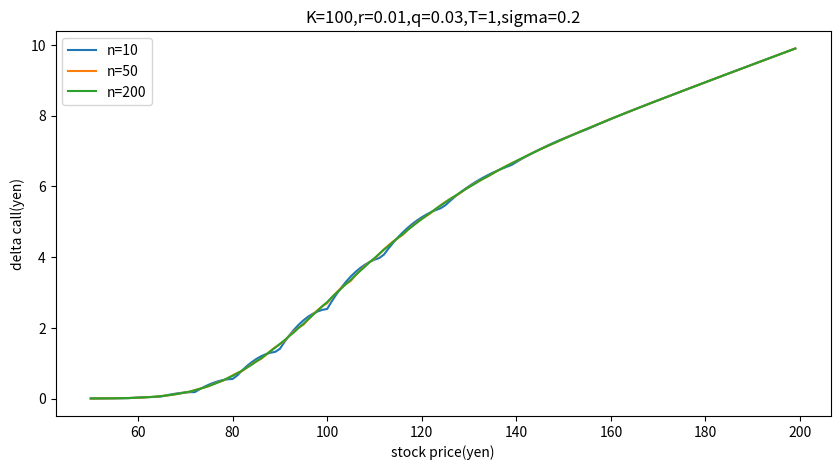

Write the Python code that produced this figure.
import numpy as np
import matplotlib.pyplot as plt
import math
from scipy.stats import norm

K=100
r=0.01
q=0.03
tend=1
t=0
sig=0.2

x = np.empty(0)
y1 = np.empty(0)
y2 = np.empty(0)
y3 = np.empty(0)
y4 = np.empty(0)
y5 = np.empty(0)
y6 = np.empty(0)
y7 = np.empty(0)

for i in range(0,150):
    S=i+50 #株価
    d1=(math.log(S/K)+(r-q+sig*sig/2)*(tend-t))/(sig*math.sqrt(tend-t))
    d2=(math.log(S/K)+(r-q-sig*sig/2)*(tend-t))/(sig*math.sqrt(tend-t))

    call = S*math.exp(q*t-q*tend)*norm.cdf(x=d1, loc=0, scale=1)-K*math.exp(r*t-r*tend)*norm.cdf(x=d2, loc=0, scale=1)
    x= np.append(x, S)
    y1= np.append(y1, call)

for i in range(0,150):
    SS=i+50
    n=10
    deltat=tend/n
    #上昇下降
    u=math.exp(sig*math.sqrt(3*deltat))
    d=math.exp(-sig*math.sqrt(3*deltat))
    #確率
    pu=1/6+(r-sig*sig/2)*math.sqrt(deltat/12/sig**2)
    pm=2/3
    pd=1/6-(r-sig*sig/2)*math.sqrt(deltat/12/sig**2)
    call = np.zeros((n+1, 2*n+1)) #リスト何個、リストの要素何個
    for i in range(-n,n+1): #-n～n
        S = u**(i)*SS
        #S=SS*math.exp((r-q-sig**2/2)*tend+sig*math.sqrt(tend)*random.gauss(0,1))
        C=max(S-K,0)
        call[n][n-i]=C #どのリストの何番目

    for i in range(n,0,-1):  #1～n(時間軸)
        k=2*i-1 #k=2n-1～1()
        for j in range(1,k+1): #(推移)
            call[i-1][j-1]=math.exp(-r*deltat)*(pu*call[i][j+1]+pm*call[i][j]+pd*call[i][j-1])
            #call[i-1][j]=math.exp(-r*deltat)*(pu*call[i][j+1]+pm*call[i][j]+pd*call[i][j-1])
    y2= np.append(y2, call[0][0])

for i in range(0,150):
    SS=i+50
    n=50
    deltat=tend/n
    #上昇下降
    u=math.exp(sig*math.sqrt(3*deltat))
    d=math.exp(-sig*math.sqrt(3*deltat))
    #確率
    pu=1/6+(r-sig*sig/2)*math.sqrt(deltat/12/sig**2)
    pm=2/3
    pd=1/6-(r-sig*sig/2)*math.sqrt(deltat/12/sig**2)
    call = np.zeros((n+1, 2*n+1)) #リスト何個、リストの要素何個
    for i in range(-n,n+1): #-n～n
        S = u**(i)*SS
        #S=SS*math.exp((r-q-sig**2/2)*tend+sig*math.sqrt(tend)*random.gauss(0,1))
        C=max(S-K,0)
        call[n][n-i]=C #どのリストの何番目

    for i in range(n,0,-1):  #1～n(時間軸)
        k=2*i-1 #k=2n-1～1()
        for j in range(1,k+1): #(推移)
            call[i-1][j-1]=math.exp(-r*deltat)*(pu*call[i][j+1]+pm*call[i][j]+pd*call[i][j-1])
            #call[i-1][j]=math.exp(-r*deltat)*(pu*call[i][j+1]+pm*call[i][j]+pd*call[i][j-1])
    y3= np.append(y3, call[0][0])

for i in range(0,150):
    SS=i+50
    n=200
    deltat=tend/n
    #上昇下降
    u=math.exp(sig*math.sqrt(3*deltat))
    d=math.exp(-sig*math.sqrt(3*deltat))
    #確率
    pu=1/6+(r-sig*sig/2)*math.sqrt(deltat/12/sig**2)
    pm=2/3
    pd=1/6-(r-sig*sig/2)*math.sqrt(deltat/12/sig**2)
    call = np.zeros((n+1, 2*n+1)) #リスト何個、リストの要素何個
    for i in range(-n,n+1): #-n～n
        S = u**(i)*SS
        #S=SS*math.exp((r-q-sig**2/2)*tend+sig*math.sqrt(tend)*random.gauss(0,1))
        C=max(S-K,0)
        call[n][n-i]=C #どのリストの何番目

    for i in range(n,0,-1):  #1～n(時間軸)
        k=2*i-1 #k=2n-1～1()
        for j in range(1,k+1): #(推移)
            call[i-1][j-1]=math.exp(-r*deltat)*(pu*call[i][j+1]+pm*call[i][j]+pd*call[i][j-1])
            #call[i-1][j]=math.exp(-r*deltat)*(pu*call[i][j+1]+pm*call[i][j]+pd*call[i][j-1])
    y4= np.append(y4, call[0][0])


y5=y2-y1
y6=y3-y1
y7=y4-y1


fig = plt.figure(figsize=(10, 5))
ax=fig.subplots()
ax.set_xlabel("stock price(yen)")
ax.set_ylabel("delta call(yen)")
ax.set_title('K=' + str(K) + ',r=' + str(r) + ',q=' + str(q) +',T=' + str(tend)+ ',sigma=' + str(sig))
plt.plot(x, y5, label="n=10")
plt.plot(x, y6 ,label="n=50")
plt.plot(x, y7 ,label="n=200")
plt.legend()
plt.savefig("a.jpg")
plt.show()
